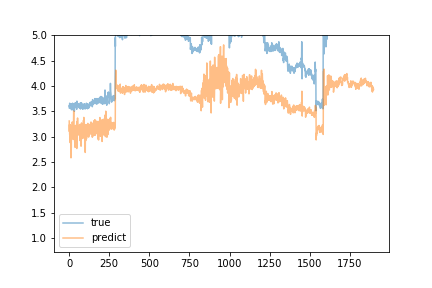

The table this chart was drawn from, first rows:
predict, true
3.309, 3.57
3.1, 3.62
3.24, 3.59
3.041, 3.66
3.221, 3.57
3.24, 3.57
2.883, 3.64
3.108, 3.59
2.975, 3.56
2.974, 3.63
2.714, 3.59
2.583, 3.62
2.788, 3.61
2.775, 3.64
3.156, 3.53
3.177, 3.59
3.206, 3.56
3.187, 3.55
3.184, 3.65
3.29, 3.59
3.252, 3.56
3.117, 3.66
3.113, 3.58
3.047, 3.61
3.081, 3.57
2.944, 3.57
3.12, 3.52
3.32, 3.56
3.505, 3.65
3.079, 3.64
3.113, 3.58
3.029, 3.65
3.033, 3.5
3.211, 3.61
2.902, 3.62
2.865, 3.66
3.133, 3.6
2.789, 3.61
2.838, 3.61
3.215, 3.65
3.026, 3.67
2.995, 3.64
3.225, 3.63
3.015, 3.57
3.2, 3.62
3.065, 3.57
2.943, 3.55
2.767, 3.54
2.941, 3.7
2.838, 3.69
3.299, 3.61
3.197, 3.62
3.368, 3.61
3.227, 3.61
3.098, 3.61
3.052, 3.64
3.199, 3.59
3.033, 3.59
3.08, 3.64
3.134, 3.65
... 1,839 more rows
